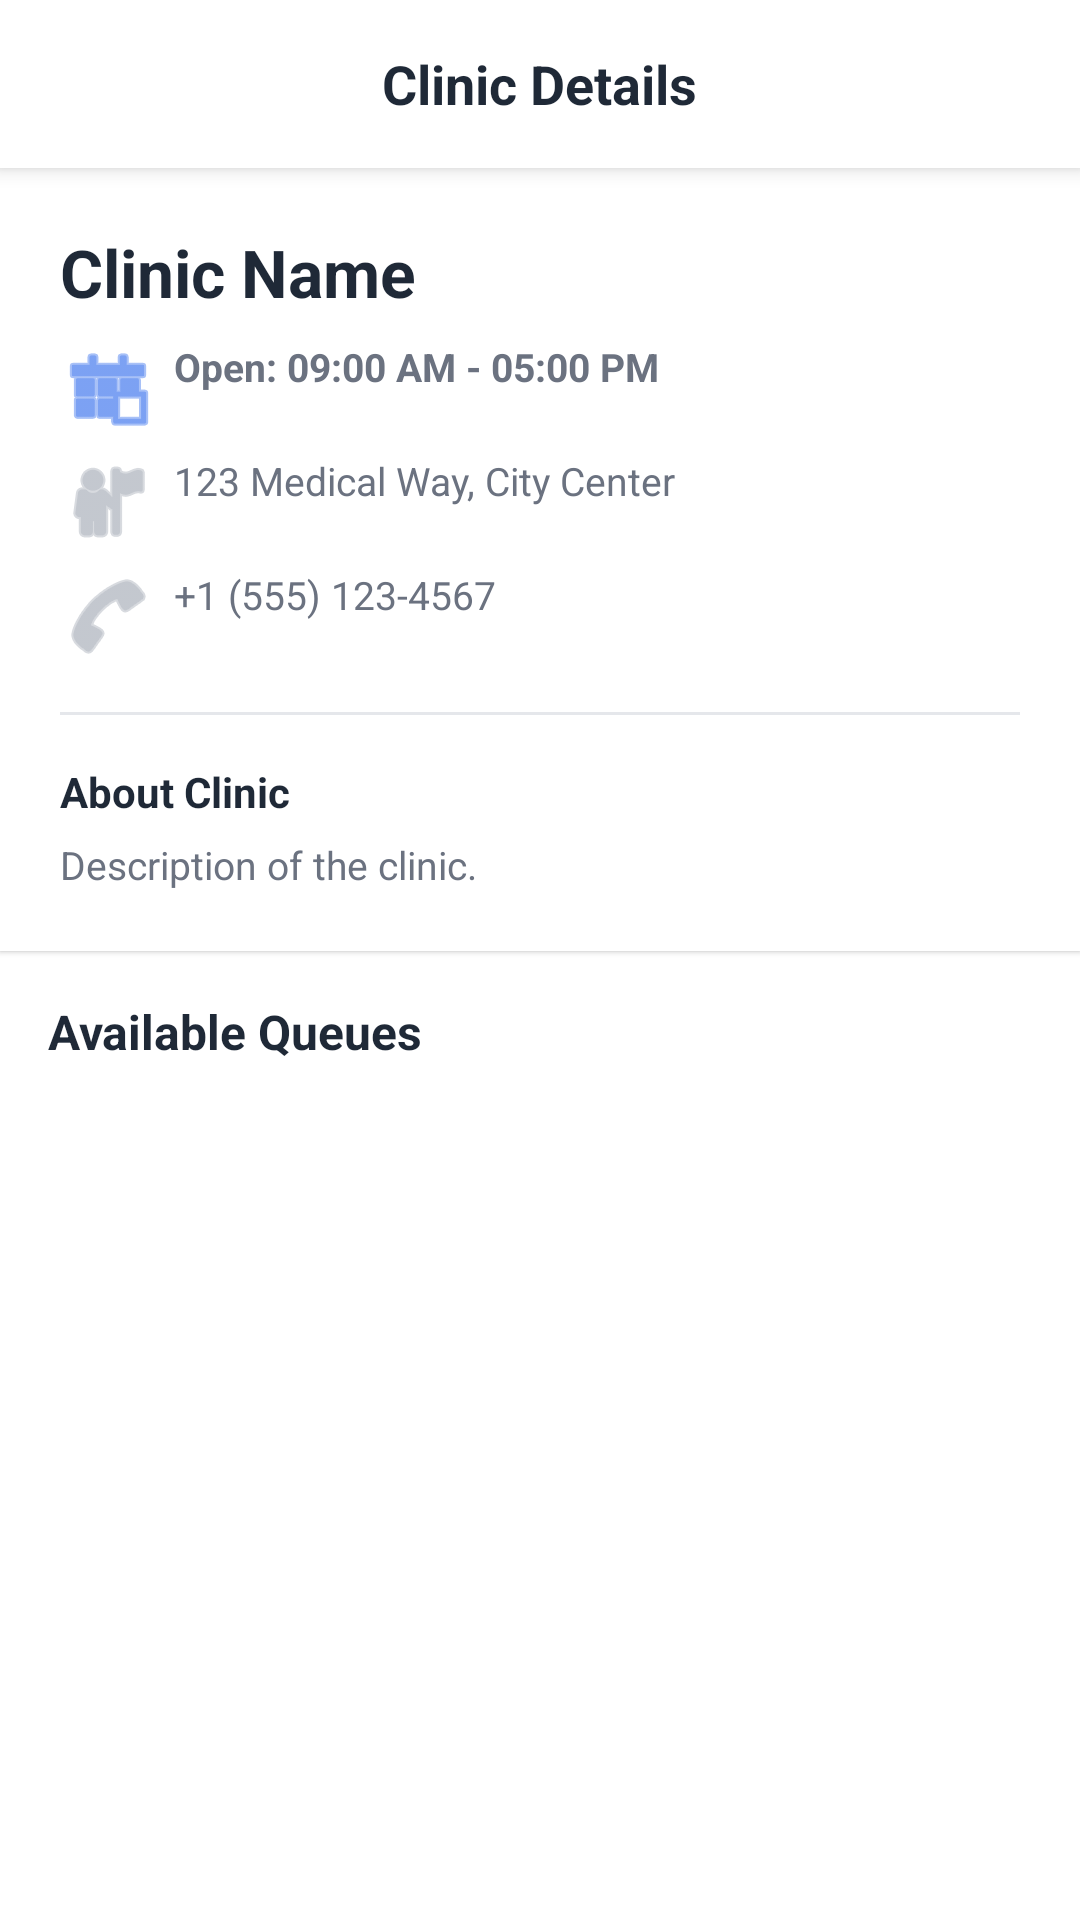

Produce the Android XML layout that renders to this screen, including the resource entries it uses.
<!-- AndroidManifest.xml: application theme Theme.MDQueue -->
<!-- res/layout/activity_clinic_detail.xml -->
<?xml version="1.0" encoding="utf-8"?>
<LinearLayout xmlns:android="http://schemas.android.com/apk/res/android"
    xmlns:app="http://schemas.android.com/apk/res-auto"
    android:layout_width="match_parent"
    android:layout_height="match_parent"
    android:background="@color/background"
    android:orientation="vertical">

    
    <RelativeLayout
        android:layout_width="match_parent"
        android:layout_height="56dp"
        android:background="@color/white"
        android:elevation="4dp"
        android:paddingStart="16dp"
        android:paddingEnd="16dp">

        <ImageButton
            android:id="@+id/btnBack"
            android:layout_width="40dp"
            android:layout_height="40dp"
            android:layout_alignParentStart="true"
            android:layout_centerVertical="true"
            android:background="?attr/selectableItemBackgroundBorderless"
            android:src="@drawable/ic_back"
            android:contentDescription="Back"
            app:tint="@color/text_primary"/>

        <TextView
            android:id="@+id/tvTitleName"
            android:layout_width="wrap_content"
            android:layout_height="wrap_content"
            android:layout_centerInParent="true"
            android:text="Clinic Details"
            android:textColor="@color/text_primary"
            android:textSize="18sp"
            android:textStyle="bold"
            android:maxLines="1"
            android:ellipsize="end"/>
    </RelativeLayout>

    <ScrollView
        android:layout_width="match_parent"
        android:layout_height="match_parent"
        android:fillViewport="true">

        <LinearLayout
            android:layout_width="match_parent"
            android:layout_height="wrap_content"
            android:orientation="vertical"
            android:paddingBottom="24dp">

            
            <LinearLayout
                android:layout_width="match_parent"
                android:layout_height="wrap_content"
                android:background="@color/white"
                android:orientation="vertical"
                android:padding="20dp"
                android:elevation="1dp"
                android:layout_marginBottom="16dp">

                <TextView
                    android:id="@+id/tvDetailClinicName"
                    android:layout_width="wrap_content"
                    android:layout_height="wrap_content"
                    android:text="Clinic Name"
                    android:textColor="@color/text_primary"
                    android:textSize="22sp"
                    android:textStyle="bold" />

                
                <TextView
                    android:id="@+id/tvDetailHours"
                    android:layout_width="wrap_content"
                    android:layout_height="wrap_content"
                    android:layout_marginTop="8dp"
                    android:text="Open: 09:00 AM - 05:00 PM"
                    android:textColor="@color/text_secondary"
                    android:textSize="13sp"
                    android:textStyle="bold"
                    android:drawableStart="@android:drawable/ic_menu_today"
                    android:drawablePadding="6dp"
                    android:drawableTint="@color/primary"/>

                
                <TextView
                    android:id="@+id/tvDetailAddress"
                    android:layout_width="wrap_content"
                    android:layout_height="wrap_content"
                    android:layout_marginTop="6dp"
                    android:text="123 Medical Way, City Center"
                    android:textColor="@color/text_secondary"
                    android:textSize="13sp"
                    android:drawableStart="@android:drawable/ic_menu_myplaces"
                    android:drawablePadding="6dp"
                    android:drawableTint="@color/text_hint"/>

                
                <TextView
                    android:id="@+id/tvDetailPhone"
                    android:layout_width="wrap_content"
                    android:layout_height="wrap_content"
                    android:layout_marginTop="6dp"
                    android:text="+1 (555) 123-4567"
                    android:textColor="@color/text_secondary"
                    android:textSize="13sp"
                    android:drawableStart="@android:drawable/ic_menu_call"
                    android:drawablePadding="6dp"
                    android:drawableTint="@color/text_hint"/>

                
                <View
                    android:layout_width="match_parent"
                    android:layout_height="1dp"
                    android:background="@color/divider"
                    android:layout_marginTop="16dp"
                    android:layout_marginBottom="16dp"/>

                
                <TextView
                    android:layout_width="wrap_content"
                    android:layout_height="wrap_content"
                    android:text="About Clinic"
                    android:textColor="@color/text_primary"
                    android:textSize="14sp"
                    android:textStyle="bold"
                    android:layout_marginBottom="6dp"/>

                <TextView
                    android:id="@+id/tvDetailDescription"
                    android:layout_width="match_parent"
                    android:layout_height="wrap_content"
                    android:text="Description of the clinic."
                    android:textColor="@color/text_secondary"
                    android:textSize="13sp"
                    android:lineSpacingMultiplier="1.2"/>
            </LinearLayout>

            
            <TextView
                android:layout_width="wrap_content"
                android:layout_height="wrap_content"
                android:layout_marginStart="16dp"
                android:layout_marginEnd="16dp"
                android:layout_marginBottom="8dp"
                android:text="Available Queues"
                android:textColor="@color/text_primary"
                android:textSize="16sp"
                android:textStyle="bold" />

            
            <FrameLayout
                android:layout_width="match_parent"
                android:layout_height="wrap_content">

                
                <androidx.recyclerview.widget.RecyclerView
                    android:id="@+id/rvQueues"
                    android:layout_width="match_parent"
                    android:layout_height="wrap_content"
                    android:nestedScrollingEnabled="false"/>

                
                <ProgressBar
                    android:id="@+id/progressBar"
                    android:layout_width="wrap_content"
                    android:layout_height="wrap_content"
                    android:layout_gravity="center"
                    android:layout_marginTop="32dp"
                    android:layout_marginBottom="32dp"
                    android:indeterminateTint="@color/primary"
                    android:visibility="gone" />

                
                <TextView
                    android:id="@+id/tvNoQueues"
                    android:layout_width="match_parent"
                    android:layout_height="wrap_content"
                    android:gravity="center"
                    android:padding="32dp"
                    android:text="No active queues configured for this clinic."
                    android:textColor="@color/text_secondary"
                    android:textSize="13sp"
                    android:visibility="gone" />

            </FrameLayout>

        </LinearLayout>
    </ScrollView>
</LinearLayout>
<!-- resources referenced by this layout -->
<resources>
  <color name="background">#FFFFFF</color>
  <color name="divider">#E5E7EB</color>
  <color name="primary">#2563EB</color>
  <color name="text_hint">#9CA3AF</color>
  <color name="text_primary">#1F2937</color>
  <color name="text_secondary">#6B7280</color>
  <color name="white">#FFFFFF</color>
  <style name="Theme.MDQueue" parent="Theme.MaterialComponents.Light.NoActionBar">
          <item name="colorPrimary">@color/primary</item>
          <item name="colorPrimaryDark">@color/primary_dark</item>
          <item name="colorAccent">@color/primary</item>
          <item name="android:windowBackground">@color/background</item>
          <item name="android:statusBarColor">@color/white</item>
          <item name="android:windowLightStatusBar">true</item>
      </style>
  <color name="primary_dark">#1D4ED8</color>
</resources>
